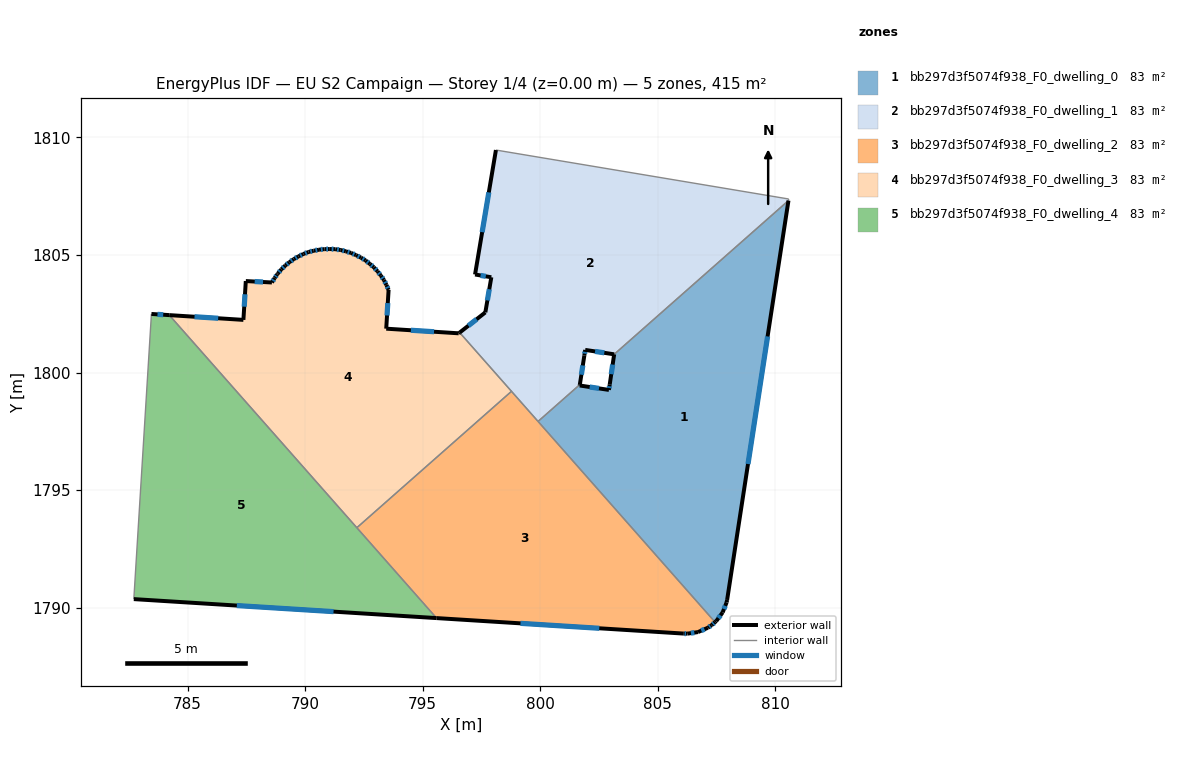
=== STOREY PLAN SPEC (per zone: floor XY polygon, exterior-wall plan segments, windows/doors) ===
zone 1: bb297d3f5074f938_F0_dwelling_0  (83.0 m²)
  floor: (810.56, 1807.32) (807.96, 1790.33) (807.93, 1790.22) (807.77, 1789.79) (807.49, 1789.43) (807.44, 1789.38) (799.91, 1797.92) (801.69, 1799.49) (801.68, 1799.45) (802.93, 1799.26) (802.96, 1799.50) (803.15, 1800.78)
  exterior wall: (807.96, 1790.33) – (810.56, 1807.32)  [17.2 m]
    window: (808.84, 1796.11) – (809.68, 1801.54)  [5.3 m²]
  exterior wall: (807.93, 1790.22) – (807.96, 1790.33)  [0.1 m]
  exterior wall: (807.77, 1789.79) – (807.93, 1790.22)  [0.5 m]
    window: (807.82, 1789.94) – (807.88, 1790.08)  [0.1 m²]
  exterior wall: (807.49, 1789.43) – (807.77, 1789.79)  [0.5 m]
    window: (807.59, 1789.55) – (807.67, 1789.67)  [0.1 m²]
  exterior wall: (807.44, 1789.38) – (807.49, 1789.43)  [0.1 m]
  exterior wall: (801.68, 1799.45) – (801.69, 1799.49)  [0.0 m]
  exterior wall: (802.93, 1799.26) – (801.68, 1799.45)  [1.3 m]
    window: (802.50, 1799.32) – (802.11, 1799.39)  [0.4 m²]
  exterior wall: (802.96, 1799.50) – (802.93, 1799.26)  [0.2 m]
    window: (802.95, 1799.42) – (802.94, 1799.34)  [0.1 m²]
  exterior wall: (803.15, 1800.78) – (802.96, 1799.50)  [1.3 m]
    window: (803.09, 1800.34) – (803.03, 1799.93)  [0.4 m²]
  interior walls: 3
zone 2: bb297d3f5074f938_F0_dwelling_1  (83.0 m²)
  floor: (810.57, 1807.38) (810.56, 1807.32) (803.15, 1800.78) (801.92, 1800.96) (801.88, 1800.72) (801.69, 1799.49) (799.91, 1797.92) (796.58, 1801.70) (797.67, 1802.56) (797.92, 1804.05) (797.23, 1804.17) (798.12, 1809.47)
  exterior wall: (801.92, 1800.96) – (803.15, 1800.78)  [1.2 m]
    window: (802.34, 1800.90) – (802.73, 1800.84)  [0.4 m²]
  exterior wall: (801.88, 1800.72) – (801.92, 1800.96)  [0.2 m]
    window: (801.89, 1800.80) – (801.91, 1800.88)  [0.1 m²]
  exterior wall: (801.69, 1799.49) – (801.88, 1800.72)  [1.2 m]
    window: (801.75, 1799.91) – (801.82, 1800.30)  [0.4 m²]
  exterior wall: (797.67, 1802.56) – (796.58, 1801.70)  [1.4 m]
    window: (797.30, 1802.27) – (796.95, 1801.99)  [0.4 m²]
  exterior wall: (797.92, 1804.05) – (797.67, 1802.56)  [1.5 m]
    window: (797.84, 1803.54) – (797.76, 1803.07)  [0.5 m²]
  exterior wall: (797.23, 1804.17) – (797.92, 1804.05)  [0.7 m]
    window: (797.47, 1804.13) – (797.69, 1804.09)  [0.2 m²]
  exterior wall: (798.12, 1809.47) – (797.23, 1804.17)  [5.4 m]
    window: (797.82, 1807.66) – (797.53, 1805.97)  [1.6 m²]
  interior walls: 6
zone 3: bb297d3f5074f938_F0_dwelling_2  (83.1 m²)
  floor: (798.78, 1799.20) (807.44, 1789.38) (807.30, 1789.25) (807.13, 1789.14) (806.71, 1788.96) (806.26, 1788.89) (806.09, 1788.90) (795.59, 1789.55) (792.20, 1793.40)
  exterior wall: (807.13, 1789.14) – (807.30, 1789.25)  [0.2 m]
    window: (807.19, 1789.18) – (807.24, 1789.21)  [0.1 m²]
  exterior wall: (806.71, 1788.96) – (807.13, 1789.14)  [0.5 m]
    window: (806.86, 1789.02) – (806.99, 1789.08)  [0.1 m²]
  exterior wall: (806.26, 1788.89) – (806.71, 1788.96)  [0.5 m]
    window: (806.42, 1788.91) – (806.56, 1788.94)  [0.1 m²]
  exterior wall: (806.09, 1788.90) – (806.26, 1788.89)  [0.2 m]
    window: (806.15, 1788.89) – (806.20, 1788.89)  [0.1 m²]
  exterior wall: (795.59, 1789.55) – (806.09, 1788.90)  [10.5 m]
    window: (799.16, 1789.33) – (802.52, 1789.12)  [3.2 m²]
  exterior wall: (807.30, 1789.25) – (807.44, 1789.38)  [0.2 m]
    window: (807.35, 1789.30) – (807.39, 1789.34)  [0.1 m²]
  interior walls: 4
zone 4: bb297d3f5074f938_F0_dwelling_3  (83.0 m²)
  floor: (796.58, 1801.70) (798.78, 1799.20) (792.20, 1793.40) (784.22, 1802.44) (787.38, 1802.24) (787.48, 1803.89) (788.59, 1803.83) (788.71, 1804.02) (788.81, 1804.17) (788.84, 1804.21) (788.99, 1804.39) (789.16, 1804.55) (789.33, 1804.69) (789.52, 1804.83) (789.72, 1804.94) (789.93, 1805.04) (790.15, 1805.13) (790.37, 1805.18) (790.59, 1805.23) (790.82, 1805.25) (791.05, 1805.25) (791.29, 1805.25) (791.52, 1805.21) (791.74, 1805.16) (791.96, 1805.09) (792.17, 1804.99) (792.38, 1804.89) (792.57, 1804.77) (792.76, 1804.62) (792.93, 1804.48) (793.08, 1804.31) (793.22, 1804.12) (793.36, 1803.93) (793.46, 1803.73) (793.55, 1803.52) (793.45, 1801.87) (796.54, 1801.67)
  exterior wall: (788.59, 1803.83) – (787.48, 1803.89)  [1.1 m]
    window: (788.21, 1803.85) – (787.86, 1803.87)  [0.3 m²]
  exterior wall: (788.71, 1804.02) – (788.59, 1803.83)  [0.2 m]
    window: (788.67, 1803.96) – (788.63, 1803.90)  [0.1 m²]
  exterior wall: (788.81, 1804.17) – (788.71, 1804.02)  [0.2 m]
    window: (788.78, 1804.12) – (788.74, 1804.07)  [0.1 m²]
  exterior wall: (788.84, 1804.21) – (788.81, 1804.17)  [0.1 m]
  exterior wall: (788.99, 1804.39) – (788.84, 1804.21)  [0.2 m]
    window: (788.94, 1804.33) – (788.89, 1804.27)  [0.1 m²]
  exterior wall: (789.16, 1804.55) – (788.99, 1804.39)  [0.2 m]
    window: (789.10, 1804.50) – (789.05, 1804.44)  [0.1 m²]
  exterior wall: (789.33, 1804.69) – (789.16, 1804.55)  [0.2 m]
    window: (789.27, 1804.65) – (789.22, 1804.60)  [0.1 m²]
  exterior wall: (789.52, 1804.83) – (789.33, 1804.69)  [0.2 m]
    window: (789.46, 1804.78) – (789.40, 1804.74)  [0.1 m²]
  exterior wall: (789.72, 1804.94) – (789.52, 1804.83)  [0.2 m]
    window: (789.65, 1804.90) – (789.59, 1804.87)  [0.1 m²]
  exterior wall: (789.93, 1805.04) – (789.72, 1804.94)  [0.2 m]
    window: (789.86, 1805.01) – (789.79, 1804.98)  [0.1 m²]
  exterior wall: (790.15, 1805.13) – (789.93, 1805.04)  [0.2 m]
    window: (790.07, 1805.10) – (790.00, 1805.07)  [0.1 m²]
  exterior wall: (790.37, 1805.18) – (790.15, 1805.13)  [0.2 m]
    window: (790.29, 1805.16) – (790.22, 1805.15)  [0.1 m²]
  exterior wall: (790.59, 1805.23) – (790.37, 1805.18)  [0.2 m]
    window: (790.52, 1805.21) – (790.44, 1805.20)  [0.1 m²]
  exterior wall: (790.82, 1805.25) – (790.59, 1805.23)  [0.2 m]
    window: (790.75, 1805.24) – (790.67, 1805.23)  [0.1 m²]
  exterior wall: (791.05, 1805.25) – (790.82, 1805.25)  [0.2 m]
    window: (790.98, 1805.25) – (790.90, 1805.25)  [0.1 m²]
  exterior wall: (791.29, 1805.25) – (791.05, 1805.25)  [0.2 m]
    window: (791.21, 1805.25) – (791.13, 1805.25)  [0.1 m²]
  exterior wall: (791.52, 1805.21) – (791.29, 1805.25)  [0.2 m]
    window: (791.44, 1805.22) – (791.36, 1805.24)  [0.1 m²]
  exterior wall: (791.74, 1805.16) – (791.52, 1805.21)  [0.2 m]
    window: (791.66, 1805.18) – (791.59, 1805.19)  [0.1 m²]
  exterior wall: (791.96, 1805.09) – (791.74, 1805.16)  [0.2 m]
    window: (791.88, 1805.11) – (791.81, 1805.13)  [0.1 m²]
  exterior wall: (792.17, 1804.99) – (791.96, 1805.09)  [0.2 m]
    window: (792.10, 1805.03) – (792.03, 1805.06)  [0.1 m²]
  exterior wall: (792.38, 1804.89) – (792.17, 1804.99)  [0.2 m]
    window: (792.31, 1804.92) – (792.24, 1804.96)  [0.1 m²]
  exterior wall: (792.57, 1804.77) – (792.38, 1804.89)  [0.2 m]
    window: (792.51, 1804.81) – (792.45, 1804.85)  [0.1 m²]
  exterior wall: (792.76, 1804.62) – (792.57, 1804.77)  [0.2 m]
    window: (792.69, 1804.67) – (792.63, 1804.72)  [0.1 m²]
  exterior wall: (792.93, 1804.48) – (792.76, 1804.62)  [0.2 m]
    window: (792.87, 1804.53) – (792.81, 1804.57)  [0.1 m²]
  exterior wall: (793.08, 1804.31) – (792.93, 1804.48)  [0.2 m]
    window: (793.03, 1804.37) – (792.98, 1804.42)  [0.1 m²]
  exterior wall: (793.22, 1804.12) – (793.08, 1804.31)  [0.2 m]
    window: (793.18, 1804.19) – (793.13, 1804.25)  [0.1 m²]
  exterior wall: (793.36, 1803.93) – (793.22, 1804.12)  [0.2 m]
    window: (793.31, 1804.00) – (793.27, 1804.06)  [0.1 m²]
  exterior wall: (793.46, 1803.73) – (793.36, 1803.93)  [0.2 m]
    window: (793.43, 1803.80) – (793.39, 1803.86)  [0.1 m²]
  exterior wall: (793.55, 1803.52) – (793.46, 1803.73)  [0.2 m]
    window: (793.52, 1803.59) – (793.49, 1803.65)  [0.1 m²]
  exterior wall: (793.45, 1801.87) – (793.55, 1803.52)  [1.7 m]
    window: (793.49, 1802.43) – (793.52, 1802.96)  [0.5 m²]
  exterior wall: (796.54, 1801.67) – (793.45, 1801.87)  [3.1 m]
    window: (795.49, 1801.74) – (794.50, 1801.80)  [0.9 m²]
  exterior wall: (796.58, 1801.70) – (796.54, 1801.67)  [0.1 m]
  exterior wall: (787.38, 1802.24) – (784.22, 1802.44)  [3.2 m]
    window: (786.30, 1802.31) – (785.30, 1802.37)  [1.0 m²]
  exterior wall: (787.48, 1803.89) – (787.38, 1802.24)  [1.7 m]
    window: (787.44, 1803.33) – (787.41, 1802.80)  [0.5 m²]
  interior walls: 3
zone 5: bb297d3f5074f938_F0_dwelling_4  (83.0 m²)
  floor: (784.22, 1802.44) (795.59, 1789.55) (782.71, 1790.36) (783.46, 1802.49)
  exterior wall: (782.71, 1790.36) – (795.59, 1789.55)  [12.9 m]
    window: (787.10, 1790.09) – (791.21, 1789.83)  [4.0 m²]
  exterior wall: (784.22, 1802.44) – (783.46, 1802.49)  [0.8 m]
    window: (783.97, 1802.46) – (783.72, 1802.48)  [0.2 m²]
  interior walls: 3

=== DERIVED (storey summary) ===
Building: EU S2 Campaign
Storey: 1 of 4  (floor level z = 0.00 m)
Storey gross floor area: 415.2 m²
Zones on this storey: 5
  - bb297d3f5074f938_F0_dwelling_0: floor 83.0 m²; exterior wall 21.1 m (63.3 m²); 6 window(s) 6.4 m²; WWR 10.1%
  - bb297d3f5074f938_F0_dwelling_1: floor 83.0 m²; exterior wall 11.7 m (35.1 m²); 7 window(s) 3.6 m²; WWR 10.2%
  - bb297d3f5074f938_F0_dwelling_2: floor 83.1 m²; exterior wall 12.0 m (36.0 m²); 6 window(s) 3.7 m²; WWR 10.2%
  - bb297d3f5074f938_F0_dwelling_3: floor 83.0 m²; exterior wall 16.9 m (50.8 m²); 32 window(s) 5.2 m²; WWR 10.1%
  - bb297d3f5074f938_F0_dwelling_4: floor 83.0 m²; exterior wall 13.7 m (41.0 m²); 2 window(s) 4.2 m²; WWR 10.2%
Zone adjacency (shared interzone walls):
  - bb297d3f5074f938_F0_dwelling_0 ↔ bb297d3f5074f938_F0_dwelling_1
  - bb297d3f5074f938_F0_dwelling_0 ↔ bb297d3f5074f938_F0_dwelling_2
  - bb297d3f5074f938_F0_dwelling_1 ↔ bb297d3f5074f938_F0_dwelling_2
  - bb297d3f5074f938_F0_dwelling_1 ↔ bb297d3f5074f938_F0_dwelling_3
  - bb297d3f5074f938_F0_dwelling_2 ↔ bb297d3f5074f938_F0_dwelling_3
  - bb297d3f5074f938_F0_dwelling_2 ↔ bb297d3f5074f938_F0_dwelling_4
  - bb297d3f5074f938_F0_dwelling_3 ↔ bb297d3f5074f938_F0_dwelling_4